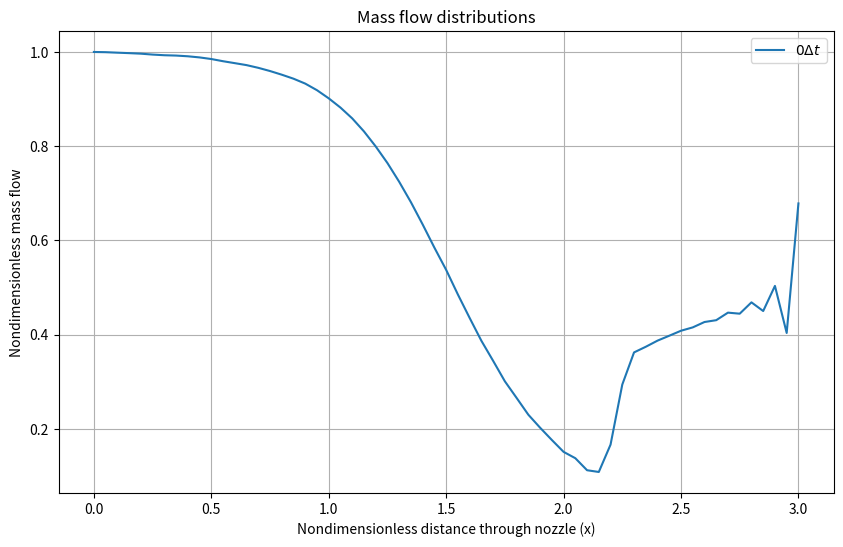

Generate this figure with matplotlib:
import numpy as np
import matplotlib.pyplot as plt
from matplotlib.pyplot import figure
from scipy.optimize import fsolve




def conservation_check(rho, V, T, A, t, dx):
    mass = np.sum(rho[t, :] * A) * dx
    momentum = np.sum(rho[t, :] * V[t, :] * A) * dx
    energy = np.sum(rho[t, :] * T[t, :] * A) * dx
    return mass, momentum, energy


gamma = 1.4
L = 3
Nx = 61
Nt = 1400
x = np.linspace(0,L,Nx) # x/L
dx = L/(Nx-1)
C = 0.2

p0 = 1
pe = 0.6784

rho = np.zeros(len(x))
T = np.zeros(len(x))
# initials

limit1 = np.where(x == 0.5)[0][0]
limit2 = np.where(x == 1.5)[0][0]
limit3 = np.where(x == 2.1)[0][0]
for i in range(0,limit1):
    rho[i] = 1
    T[i] = 1
for i in range(limit1,limit2):
    rho[i] = 1-0.366*(x[i]-0.5)
    T[i] = 1 - 0.167 * (x[i] - 0.5)
for i in range(limit2,limit3):
    rho[i] = 0.634-0.702*(x[i]-1.5)
    T[i] = 0.833 - 0.4908*(x[i]-1.5)
for i in range(limit3,len(x)):
    rho[i] = 0.5892+0.10228*(x[i]-2.1)
    T[i] = 0.93968+0.0622*(x[i]-2.1)

# nozzle geometry
A_ = 1 + 2.2 * (x - 1.5) ** 2
A = A_/min(A_)

V = 0.59 / (rho * A)
p = rho * T
# Analytical calculations
# def M_solve(M_ex, pe):
#     return pe - (1 + (gamma - 1) / 2 * M_ex ** 2) ** -(gamma / (gamma - 1))
#
# def A_solve(AeA0, M_ex):
#     return (AeA0) ** 2 - (1 / M_ex ** 2) * (
#         ((2 / (gamma + 1)) * (1 + ((gamma - 1) / 2) * M_ex ** 2)) ** ((gamma + 1) / (gamma - 1))
#     )
#
# mach_ex_guess = 1
# A_guess = 0.1
# M_ex = fsolve(M_solve, mach_ex_guess, args=pe)[0]  # Extract the scalar
# AeA0 = fsolve(A_solve, A_guess, args=M_ex)[0]  # Extract the scalar
# AA0 = A * AeA0 / 1.5
#
# def M_solvesolve(M_, AA0):
#     return (AA0) ** 2 - (1 / M_ ** 2) * (
#         ((2 / (gamma + 1)) * (1 + ((gamma - 1) / 2) * M_ ** 2)) ** ((gamma + 1) / (gamma - 1))
#     )
#
# M_an = np.zeros(Nx)
#
# for i in range(0, Nx):
#     init_guess = 0.079
#     M_ = fsolve(M_solvesolve, init_guess, args=AA0[i])[0]  # Extract the scalar
#
#     while M_ < 0.07 or M_ > 0.545:
#         init_guess = init_guess + 0.001
#         M_ = fsolve(M_solvesolve, init_guess, args=AA0[i])[0]  # Extract the scalar
#
#     M_an[i] = M_
#
# # Calculate analytical results
# p_an = (1 + (gamma - 1) / 2 * M_an ** 2) ** (-gamma / (gamma - 1))
# rho_an = (1 + (gamma - 1) / 2 * M_an ** 2) ** (-1 / (gamma - 1))
# T_an = (1 + (gamma - 1) / 2 * M_an ** 2) ** -1

U1 = rho * A
U2 = rho * A * V
U3 = rho * (T/(gamma-1) + gamma/2*V**2) * A

F1 = U2
F2 = U2**2/U1 + (gamma-1)/gamma * (U3 - gamma/2 * U2**2/U1)
F3 = gamma * U2*U3/U1 - gamma*(gamma-1)/2 * U2**3/U1**2

J2 = np.zeros(len(x)-1)
dU1dt = np.zeros(len(x)-1)
dU2dt = np.zeros(len(x)-1)
dU3dt = np.zeros(len(x)-1)
dt = min(C * dx / (T[:]**0.5 + V[:]))
rho_est = np.zeros(len(x)-1)
T_est = np.zeros(len(x)-1)
p_est = np.zeros(len(x))
U1_est = np.zeros(len(x))
U2_est = np.zeros(len(x))
U3_est = np.zeros(len(x))
F1_est = np.zeros(len(x)-1)
F2_est = np.zeros(len(x)-1)
F3_est = np.zeros(len(x)-1)

S1 = np.zeros(Nx)
S2 = np.zeros(Nx)
S3 = np.zeros(Nx)
S1_est = np.zeros(Nx)
S2_est = np.zeros(Nx)
S3_est = np.zeros(Nx)

mass = {}
pressure = {}
for j in range(Nt):
    for i in range(1, len(x) - 1):
        S1[i] = C * np.abs(p[i + 1] - 2 * p[i] + p[i - 1]) / (p[i + 1] + 2 * p[i] + p[i - 1]) * (
                    U1[i + 1] - 2 * U1[i] + U1[i - 1])
        S2[i] = C * np.abs(p[i + 1] - 2 * p[i] + p[i - 1]) / (p[i + 1] + 2 * p[i] + p[i - 1]) * (
                U2[i + 1] - 2 * U2[i] + U2[i - 1])
        S3[i] = C * np.abs(p[i + 1] - 2 * p[i] + p[i - 1]) / (p[i + 1] + 2 * p[i] + p[i - 1]) * (
                U3[i + 1] - 2 * U3[i] + U3[i - 1])
    for i in range (len(x)-1):
        # Predictor Step
        # J2[i] = (gamma-1)/gamma * (U3[i] - gamma/2 * U2[i]**2/U1[i]) * (A[i]-A[i-1])/dx
        J2[i] = 1/gamma * rho[i] * T[i] * (A[i+1]-A[i])/dx
        dU1dt[i] = -(F1[i+1]-F1[i])/dx
        dU2dt[i] = -(F2[i+1]-F2[i])/dx + J2[i]
        dU3dt[i] = -(F3[i+1]-F3[i])/dx
        U1_est[i] = U1[i] + dU1dt[i] * dt + S1[i]
        U2_est[i] = U2[i] + dU2dt[i] * dt + S2[i]
        U3_est[i] = U3[i] + dU3dt[i] * dt + S3[i]
        rho_est[i] = U1_est[i] / A[i]
        T_est[i] = (gamma-1) * (U3_est[i]/U1_est[i] - gamma/2 * (U2_est[i]/U1_est[i])**2)
        p_est[i] = rho_est[i]*  T_est[i]

        F1_est[i] = U2_est[i]
        F2_est[i] = U2_est[i]**2 / U1_est[i] + (gamma-1)/gamma * (U3_est[i] - gamma/2 * U2_est[i]**2 / U1_est[i])
        # F3_est[i] = gamma * U2_est[i] * U3_est[i] / U1_est[i] - gamma*(gamma-1)/2 * U2_est[i]**3 / U1_est[i]**2
        F3_est[i] = gamma * U2_est[i] * U3_est[i] / U1_est[i] - gamma*(gamma-1)/2 * (U2_est[i]/U1_est[i])**2 * U2_est[i]

    for i in range (1, len(x)-1):
        S1_est[i] = C * np.abs(p_est[i + 1] - 2 * p_est[i] + p[i - 1]) / (p_est[i + 1] + 2 * p_est[i] + p_est[i - 1]) * (
                U1_est[i + 1] - 2 * U1_est[i] + U1_est[i - 1])
        S2_est[i] = C * np.abs(p_est[i + 1] - 2 * p_est[i] + p[i - 1]) / (
                    p_est[i + 1] + 2 * p_est[i] + p_est[i - 1]) * (
                            U2_est[i + 1] - 2 * U2_est[i] + U2_est[i - 1])
        S3_est[i] = C * np.abs(p_est[i + 1] - 2 * p_est[i] + p[i - 1]) / (
                    p_est[i + 1] + 2 * p_est[i] + p_est[i - 1]) * (
                            U3_est[i + 1] - 2 * U3_est[i] + U3_est[i - 1])

        # Corrector Step
    for i in range (1,len(x)-1):
        dU1dt_est = -(F1_est[i]-F1_est[i-1])/dx
        dU2dt_est = -(F2_est[i]-F2_est[i-1])/dx + 1/gamma * rho_est[i] * T_est[i] * (A[i]-A[i-1])/dx
        dU3dt_est = -(F3_est[i]-F3_est[i-1])/dx
        dU1dt_av = 0.5 * (dU1dt[i] + dU1dt_est)
        dU2dt_av = 0.5 * (dU2dt[i] + dU2dt_est)
        dU3dt_av = 0.5 * (dU3dt[i] + dU3dt_est)

        U1[i] = U1[i] + dU1dt_av * dt + S1_est[i]
        U2[i] = U2[i] + dU2dt_av * dt + S2_est[i]
        U3[i] = U3[i] + dU3dt_av * dt + S3_est[i]

        rho[i] = U1[i]/A[i]
        V[i] = U2[i]/U1[i]
        T[i] = (gamma-1) * (U3[i]/U1[i] - gamma/2 * V[i]**2)

        # Boundary Conditions
        U1[0] = A[0]
        U2[0] = 2 * U2[1] - U2[2]
        V[0] = U2[0] / U1[0]
        U3[0] = U1[0] * (T[0] / (gamma - 1) + gamma / 2 * V[0] ** 2)
        rho[0] = 1
        T[0] = 1

        U1[-1] = 2 * U1[-2] - U1[-3]
        U2[-1] = 2 * U2[-2] - U2[-3]
        V[-1] = U2[-1] / U1[-1]
        U3[-1] = pe*A[-1]/(gamma-1)+0.5*gamma*U2[-1]*V[-1]
        rho[-1] = 2*rho[-2]-rho[-3]
        T[-1] = pe/rho[-1]

    mass_flow = rho * V * A



    F1 = U2
    F2 = U2 ** 2 / U1 + (gamma - 1) / gamma * (U3 - gamma / 2 * U2 ** 2 / U1)
    F3 = gamma * U2 * U3 / U1 - gamma * (gamma - 1) / 2 * U2 ** 3 / U1 ** 2

    p = rho*T
    M = V/(T**0.5)




    if j == 0 or j == 499 or j == Nt-1:
        mass[j] = mass_flow
        pressure[j] = p
    if j == 999:
        pressure[j] = p
    if j == 399 or j == 799 or j == 2199:
        pressure[j] = p


pressure[0] = (pe-p0)/L *x + 1

########## RESULTS ###########

plt.figure(figsize=(10, 6))
plt.plot(x,p, label=r"$0\Delta t$")
plt.xlabel("Nondimensionless distance through nozzle (x)")
plt.ylabel("Nondimensionless mass flow")
plt.title("Mass flow distributions")
plt.legend()
plt.grid()
plt.show()


# Tab. 7.7
# print(x.T, A.T, rho[:].T, V[:].T, T[:].T, p[:].T, M[:].T, mass_flow[:   ].T)

# Tab. 7.8
# print(np.round(np.array((x.T, A.T, rho[:].T, rho_an[:], np.abs(rho[:]-rho_an[:])/rho[:]*100, M[:].T, M_an[:].T, np.abs(M[:]-M_an[:])/M[:]*100)),3))

# Tab. 7.5
# results can be found on Tab. 7.6 if the grid points are changed

# # Tab. 7.6
# print(f"Density numerical = {rho[1399,int(mid)]}, Density analytical = {rho_an[int(mid)]} for C = {C} at GRID POINT {int(mid+1)}")
# print(f"Temperature numerical = {T[1399,int(mid)]}, Temperature analytical = {T_an[int(mid)]} for C = {C} at GRID POINT {int(mid+1)}")
# print(f"Pressure numerical = {p[1399,int(mid)]}, Pressure analytical = {p_an[int(mid)]} for C = {C} at GRID POINT {int(mid+1)}")
# print(f"Mach numerical = {M[1399,int(mid)]}, Mach analytical = {M_an[int(mid)]} for C = {C} at GRID POINT {int(mid+1)}")



# Fig. 7.10
# plt.figure(figsize=(10, 6))
# plt.plot(range(1, len(drhodt_av_history) + 1), drhodt_av_history, label=rho"$|(\frac{d\rho}{dt})_{avg}|$")
# plt.plot(range(1, len(dVdt_av_history) + 1), dVdt_av_history, label=rho"$|(\frac{dV}{dt})_{avg}|$")
# plt.xlabel("Number of Time Steps")
# plt.ylabel("Residual")
# plt.title(f"Dimensionless time derivatives at Grid Point {int(mid+1)} Over Time")
# plt.legend()
# plt.grid()
# plt.show()



# # Fig. 7.16
# plt.figure(figsize=(10, 6))
# plt.plot(x,mass[0], label=r"$0\Delta t$")
# plt.plot(x,mass[499], label=r"$500\Delta t$")
# plt.plot(x,mass[Nt-1], label=r"$5000\Delta t$")
# plt.xlabel("Nondimensionless distance through nozzle (x)")
# plt.ylabel("Nondimensionless mass flow")
# plt.title("Mass flow distributions")
# plt.legend()
# plt.grid()
# plt.show()
#
# # Fig. 7.17
# plt.figure(figsize=(10, 6))
# plt.plot(x,pressure[0], label=r"$0\Delta t$")
# plt.plot(x,pressure[499], label=r"$500\Delta t$")
# plt.plot(x,pressure[999], label=r"$1000\Delta t$")
# plt.plot(x,pressure[Nt-1], label=r"$5000\Delta t$")
# plt.xlabel("Nondimensionless distance through nozzle (x)")
# plt.ylabel("Nondimensionless mass flow")
# plt.title("Mass flow distributions")
# plt.legend()
# plt.grid()
# plt.show()

# Fig. 7.18
############### CHANGE pe to pe = 0.9 for this plot
# plt.figure(figsize=(10, 6))
# plt.plot(x,pressure[0], label=r"$0\Delta t$")
# plt.plot(x,pressure[399], label=r"$400\Delta t$")
# plt.plot(x,pressure[799], label=r"$800\Delta t$")
# plt.plot(x,pressure[2199], label=r"$1200\Delta t$")
# plt.xlabel("Nondimensionless distance through nozzle (x)")
# plt.ylabel("Nondimensionless mass flow")
# plt.title("Mass flow distributions")
# plt.legend()
# plt.grid()
# plt.show()
